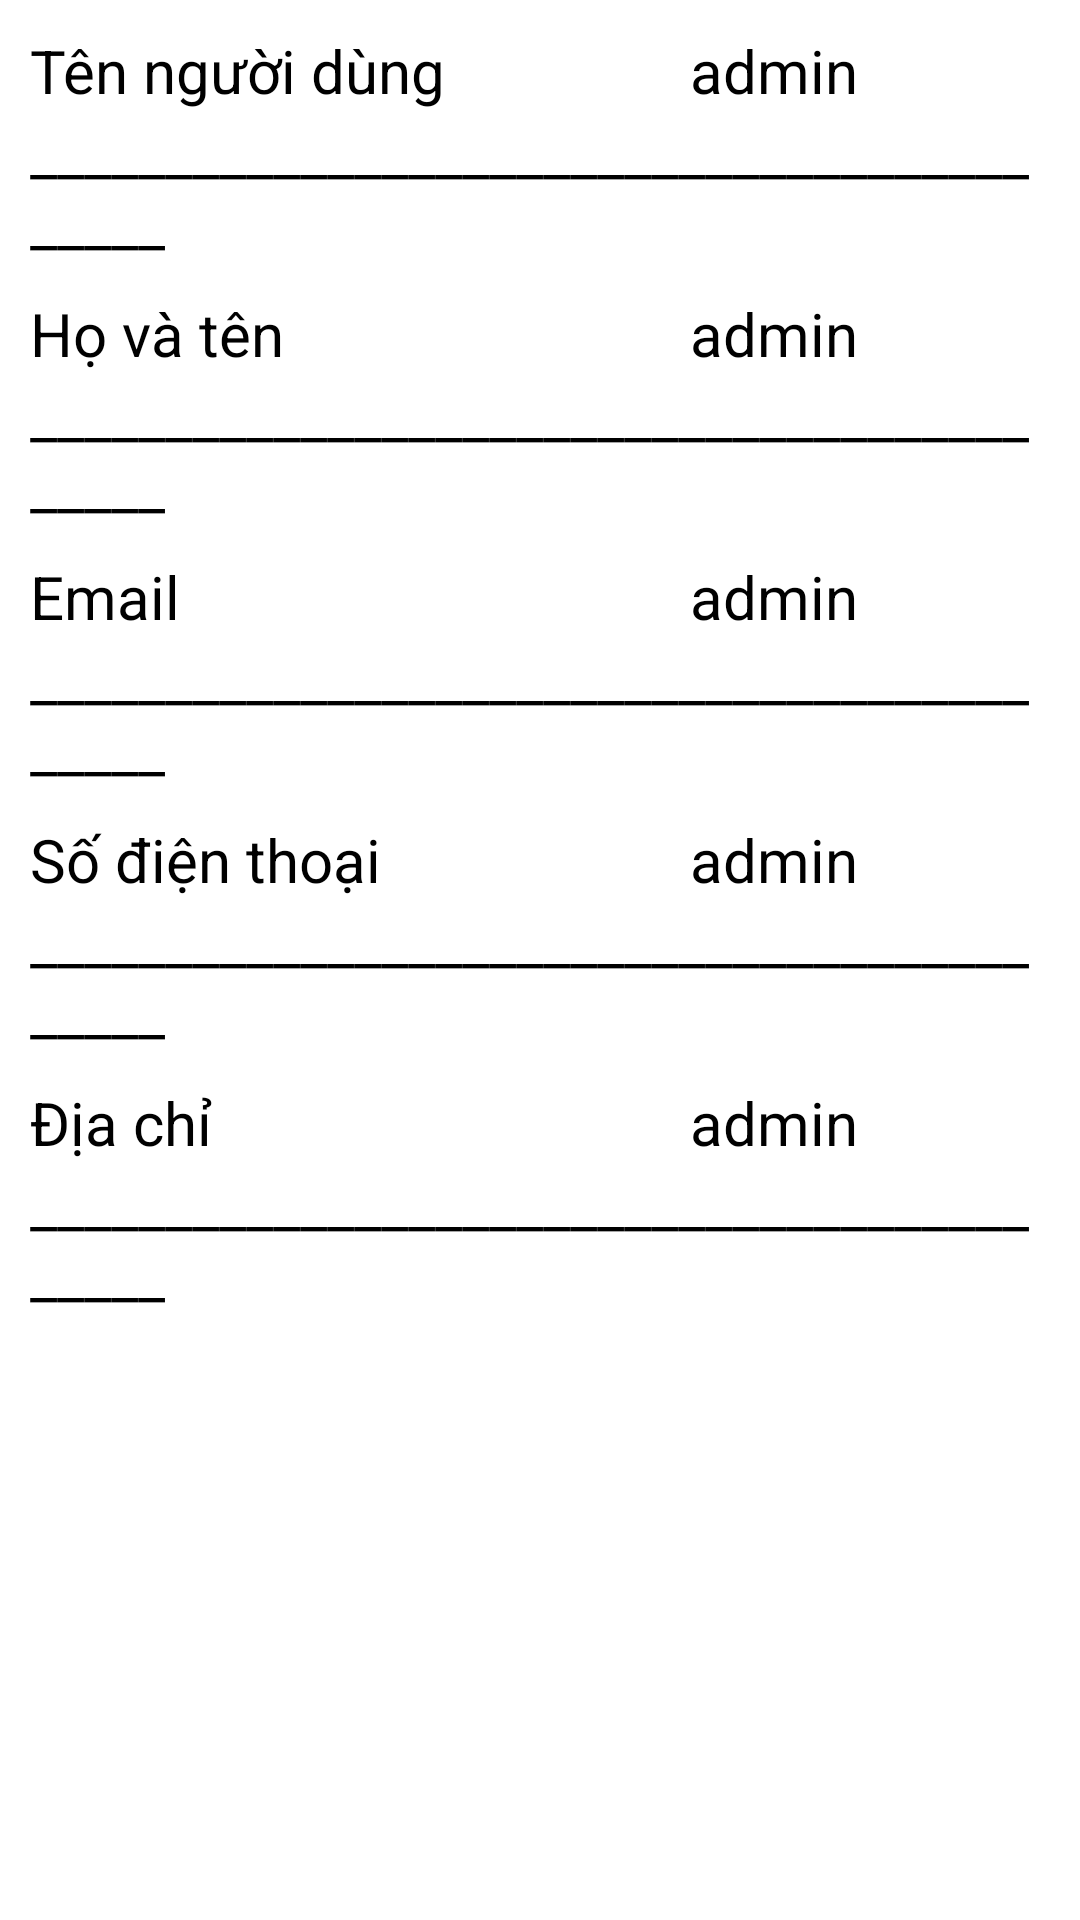

Produce the Android XML layout that renders to this screen, including the resource entries it uses.
<!-- AndroidManifest.xml: application theme Theme.Duan_N7_CP17303 -->
<!-- res/layout/activity_chi_tiet_tk.xml -->
<?xml version="1.0" encoding="utf-8"?>
<LinearLayout xmlns:android="http://schemas.android.com/apk/res/android"
    xmlns:app="http://schemas.android.com/apk/res-auto"
    xmlns:tools="http://schemas.android.com/tools"
    android:layout_width="match_parent"
    android:layout_height="match_parent"
    tools:context=".Activity.Chi_tiet_TK"
    android:orientation="vertical"
    android:padding="10dp">

    <LinearLayout
        android:layout_width="match_parent"
        android:layout_height="wrap_content"
        android:orientation="horizontal">

        <TextView
            android:layout_width="220dp"
            android:layout_height="wrap_content"
            android:text="Tên người dùng"
            android:textSize="20dp"
            android:textColor="@color/black"/>

        <TextView
            android:layout_width="match_parent"
            android:layout_height="wrap_content"
            android:id="@+id/user"
            android:textSize="20dp"
            android:text="admin"
            android:textColor="@color/black"
            />

    </LinearLayout>

    <TextView
        android:layout_width="wrap_content"
        android:layout_height="wrap_content"
        android:textSize="20dp"
        android:text="__________________________________________"
        android:textColor="@color/black"
        />

    <LinearLayout
        android:layout_width="match_parent"
        android:layout_height="wrap_content"
        android:orientation="horizontal"
        android:layout_marginTop="10dp">

        <TextView
            android:layout_width="220dp"
            android:layout_height="wrap_content"
            android:text="Họ và tên"
            android:textSize="20dp"
            android:textColor="@color/black"/>

        <TextView
            android:layout_width="wrap_content"
            android:layout_height="wrap_content"
            android:id="@+id/hotenn"
            android:textSize="20dp"
            android:text="admin"
            android:textColor="@color/black"
            />

    </LinearLayout>
    <TextView
        android:layout_width="wrap_content"
        android:layout_height="wrap_content"
        android:textSize="20dp"
        android:text="__________________________________________"
        android:textColor="@color/black"
        />

    <LinearLayout
        android:layout_width="match_parent"
        android:layout_height="wrap_content"
        android:orientation="horizontal"
        android:layout_marginTop="10dp">

        <TextView
            android:layout_width="220dp"
            android:layout_height="wrap_content"
            android:text="Email"
            android:textSize="20dp"
            android:textColor="@color/black"/>

        <TextView
            android:layout_width="wrap_content"
            android:layout_height="wrap_content"
            android:id="@+id/emaill"
            android:textSize="20dp"
            android:text="admin"
            android:textColor="@color/black"
            />

    </LinearLayout>
    <TextView
        android:layout_width="wrap_content"
        android:layout_height="wrap_content"
        android:textSize="20dp"
        android:text="__________________________________________"
        android:textColor="@color/black"
        />

    <LinearLayout
        android:layout_width="match_parent"
        android:layout_height="wrap_content"
        android:orientation="horizontal"
        android:layout_marginTop="10dp">

        <TextView
            android:layout_width="220dp"
            android:layout_height="wrap_content"
            android:text="Số điện thoại"
            android:textSize="20dp"
            android:textColor="@color/black"/>

        <TextView
            android:layout_width="wrap_content"
            android:layout_height="wrap_content"
            android:id="@+id/sdt"
            android:textSize="20dp"
            android:text="admin"
            android:textColor="@color/black"
            />

    </LinearLayout>
    <TextView
        android:layout_width="wrap_content"
        android:layout_height="wrap_content"
        android:textSize="20dp"
        android:text="__________________________________________"
        android:textColor="@color/black"
        />

    <LinearLayout
        android:layout_width="match_parent"
        android:layout_height="wrap_content"
        android:orientation="horizontal"
        android:layout_marginTop="10dp">

        <TextView
            android:layout_width="220dp"
            android:layout_height="wrap_content"
            android:text="Địa chỉ"
            android:textSize="20dp"
            android:textColor="@color/black"/>

        <TextView
            android:layout_width="wrap_content"
            android:layout_height="wrap_content"
            android:id="@+id/diachi"
            android:textSize="20dp"
            android:text="admin"
            android:textColor="@color/black"
            />

    </LinearLayout>


    <TextView
        android:layout_width="wrap_content"
        android:layout_height="wrap_content"
        android:textSize="20dp"
        android:text="__________________________________________"
        android:textColor="@color/black"
        />




</LinearLayout>
<!-- resources referenced by this layout -->
<resources>
  <color name="black">#FF000000</color>
  <style name="Theme.Duan_N7_CP17303" parent="Theme.MaterialComponents.DayNight.DarkActionBar">
          
          <item name="colorPrimary">@color/purple_500</item>
          <item name="colorPrimaryVariant">@color/purple_700</item>
          <item name="colorOnPrimary">@color/white</item>
          
          <item name="colorSecondary">@color/teal_200</item>
          <item name="colorSecondaryVariant">@color/teal_700</item>
          <item name="colorOnSecondary">@color/black</item>
          
          <item name="android:statusBarColor">?attr/colorPrimaryVariant</item>
          
      </style>
  <color name="purple_500">#FF6200EE</color>
  <color name="purple_700">#FF3700B3</color>
  <color name="white">#FFFFFFFF</color>
  <color name="teal_200">#FF03DAC5</color>
  <color name="teal_700">#FF018786</color>
</resources>
